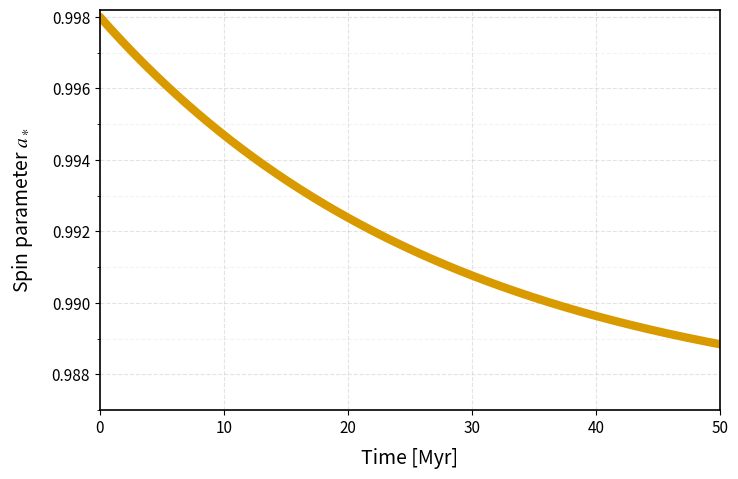

The matplotlib source for this figure: (Note: this script raises an exception after producing the figure.)
# scripts/fig2a_spin_evolution.py
from __future__ import annotations
import numpy as np, matplotlib.pyplot as plt
from matplotlib.ticker import MultipleLocator, FormatStrFormatter
from pathlib import Path

# ここは共通スタイルに合わせて必要なら import common でも可
mpl = plt.matplotlib
mpl.rcParams.update({
    "text.usetex": False,           # TeX不要でSTIX数式
    "mathtext.fontset": "stix",
    "mathtext.rm": "STIXGeneral",
    "font.size": 11,
    "axes.titlesize": 18,           # タイトル大きめ
    "axes.labelsize": 14,
    "axes.linewidth": 1.2,
    "grid.alpha": 0.35,
    "grid.linestyle": "--",
    "savefig.bbox": "tight",
})

def spin_model(t):
    # 例: 初期 a*=0.998 から緩やかに減衰（形は調整してOK）
    a0 = 0.998
    tau = 28.0  # Myr（形を合わせたいならここを触る）
    return 0.987 + (a0 - 0.987) * np.exp(-t / tau)

def main():
    t = np.linspace(0, 50, 400)            # [Myr]
    a = spin_model(t)

    fig, ax = plt.subplots(figsize=(8.0, 5.2))  # 横長比率
    ax.plot(t, a, color="#d99a00", lw=6, solid_capstyle="round")  # マスタード太線

    # 軸レンジと目盛り
    ax.set_xlim(0, 50)
    ax.set_ylim(0.987, 0.9982)
    ax.xaxis.set_major_locator(MultipleLocator(10))
    ax.yaxis.set_major_formatter(FormatStrFormatter("%.3f"))
    ax.yaxis.set_minor_locator(MultipleLocator(0.001))

    # ラベル（本文に合わせるなら '$a_\\ast$' 推奨）
    ax.set_xlabel("Time [Myr]", labelpad=8)
    ax.set_ylabel(r"Spin parameter $a_\ast$", labelpad=12)

    # タイトルを上大きめで
    # ax.set_title("Figure 2a: Spin Evolution vs Time", pad=14)

    # グリッド
    ax.grid(True, which="major")
    ax.grid(True, which="minor", alpha=0.15)

    out = Path(__file__).resolve().parents[1] / "figures" / "fig2a_spin_evolution"
    out.parent.mkdir(parents=True, exist_ok=True)
    fig.savefig(out.with_suffix(".pdf"))
    fig.savefig(out.with_suffix(".png"), dpi=300)
    plt.close(fig)

if __name__ == "__main__":
    main()
